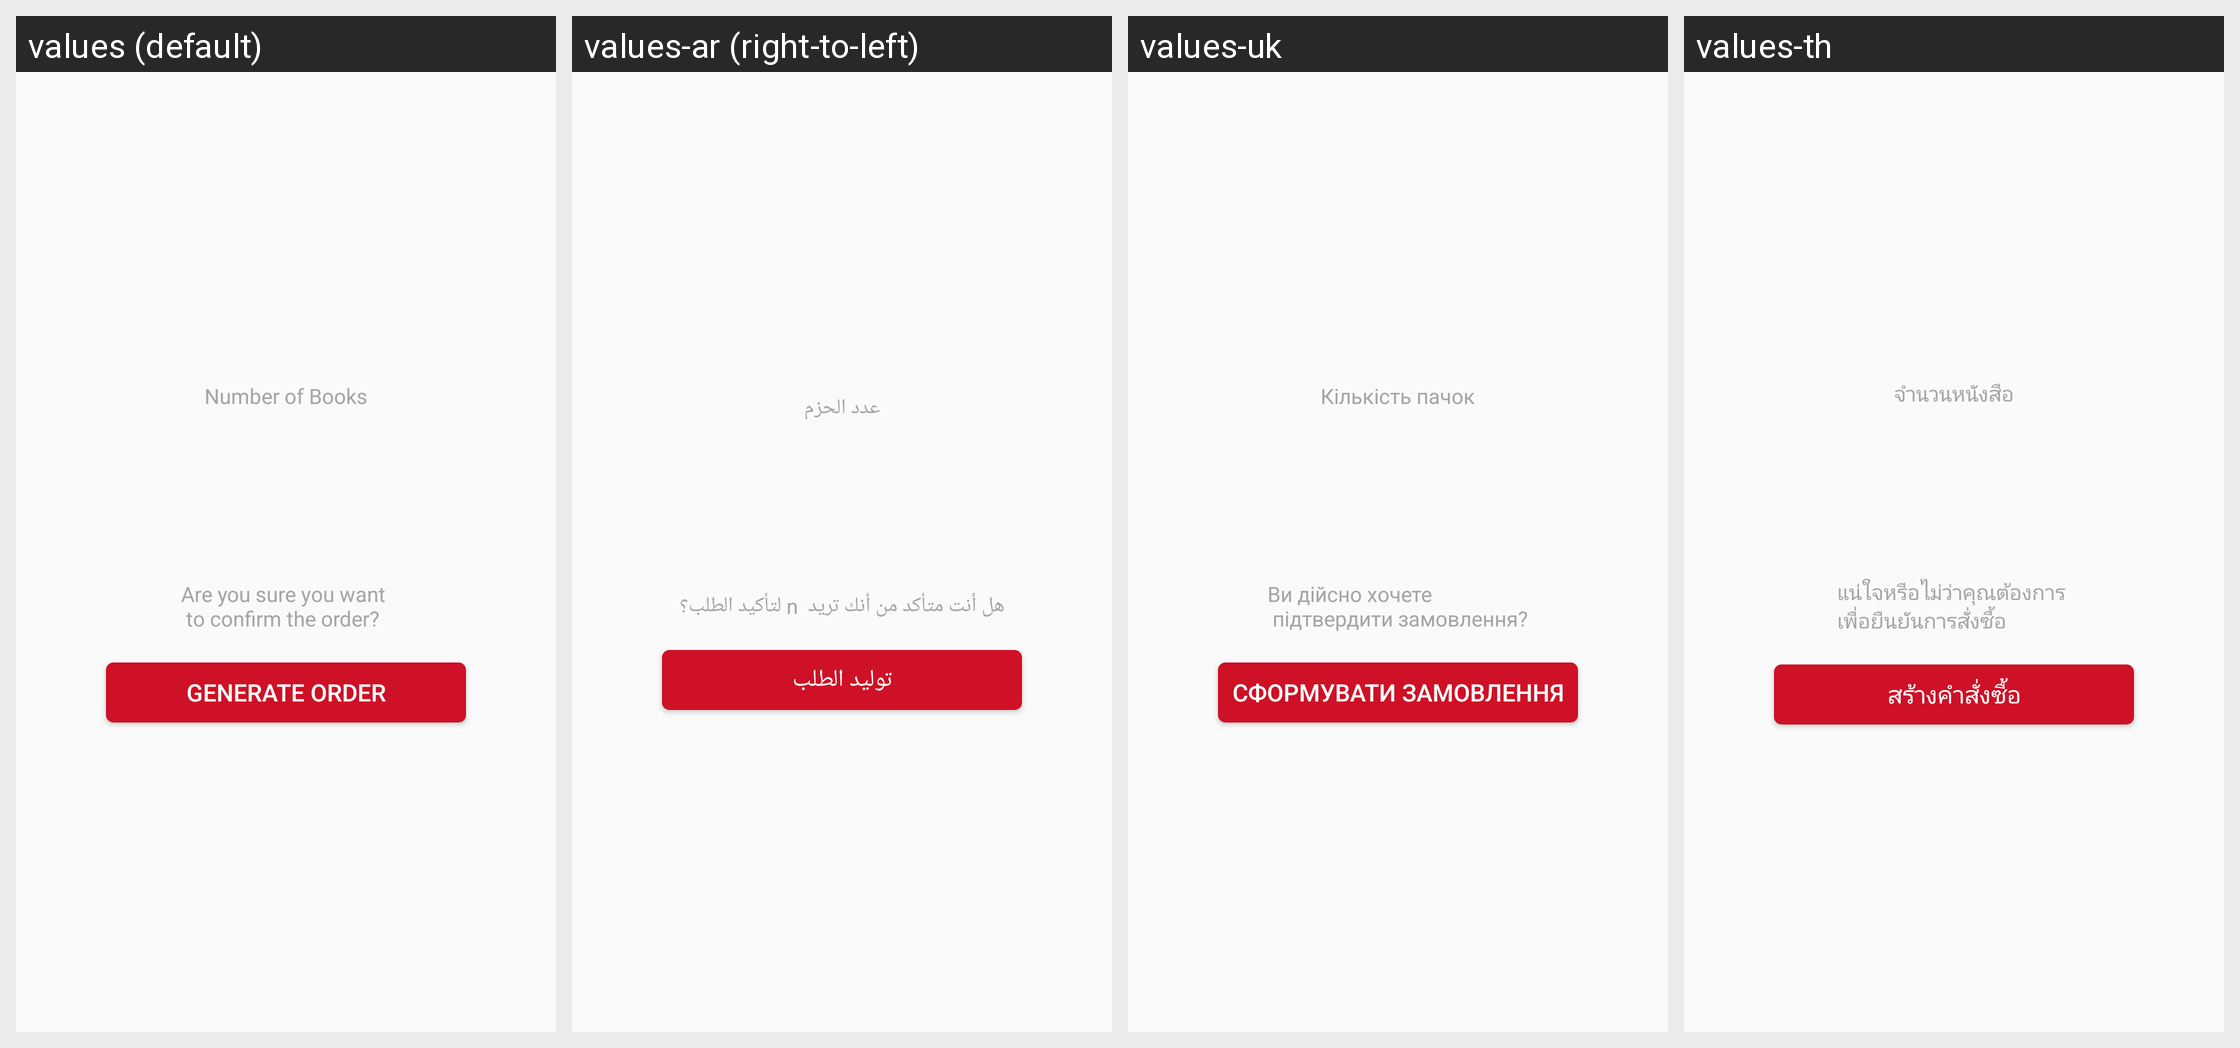

Strings drawn on this Android screen and how each of the app's shown locales translates them:
Android screen res/layout/quick_order_confirmation_dialog.xml rendered under 4 locales, left to right: values (default), values-ar (right-to-left), values-uk, values-th. Device: Nexus 5 (rendered at 1080×1920; each locale shown at half size, 540×960, under a caption strip naming it); theme AppTheme.
Other locales in the repository, not shown: values-fr, values-my.
Strings drawn on this screen, with the default value and each locale's value (text and hints the layout hard-codes, and strings that could not be matched under every locale, appear in the picture but are not listed):

number_of_packs
  values: Number of Books
  values-ar: عدد الحزم
  values-uk: Кількість пачок
  values-th: จำนวนหนังสือ

are_you_sure_you_want_nto_confirm_the_order
  values: Are you sure you want 
       to confirm the order?
  values-ar: هل أنت متأكد من أنك تريد  n لتأكيد الطلب؟
  values-uk: Ви дійсно хочете 
       підтвердити замовлення?
  values-th: แน่ใจหรือไม่ว่าคุณต้องการ 
      เพื่อยืนยันการสั่งซื้อ

generate_order
  values: Generate Order
  values-ar: توليد الطلب
  values-uk: Сформувати замовлення
  values-th: สร้างคำสั่งซื้อ
